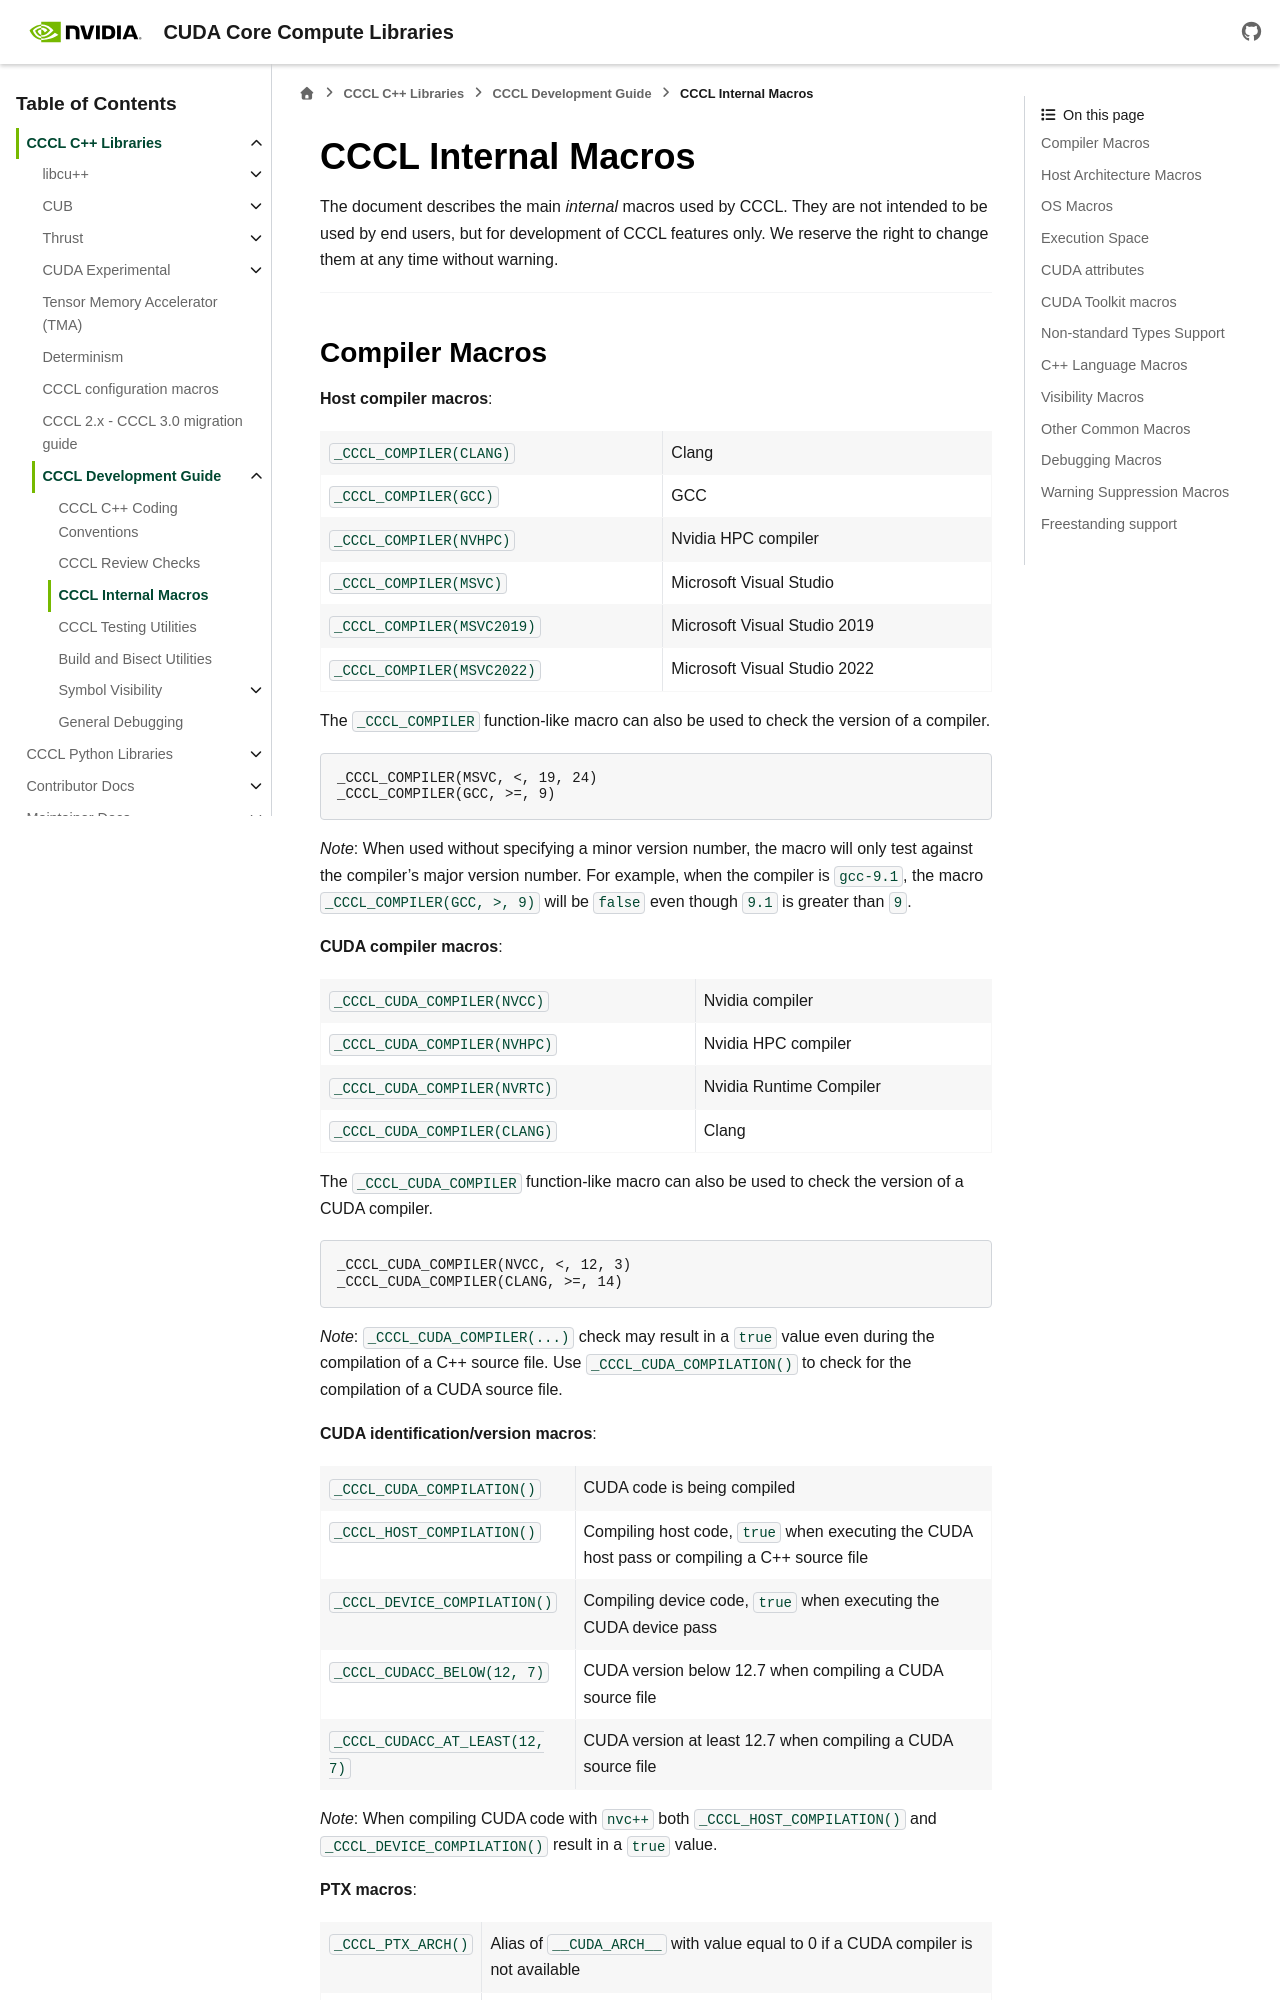

repository: wmaxey/cccl · page: docs/unstable/cccl/development/macro.html · generator: sphinx

.. _cccl-development-module-macros:

CCCL Internal Macros
====================

The document describes the main *internal* macros used by CCCL. They are not intended to be used by end users, but for development of CCCL features only. We reserve the right to change them at any time without warning.

----
